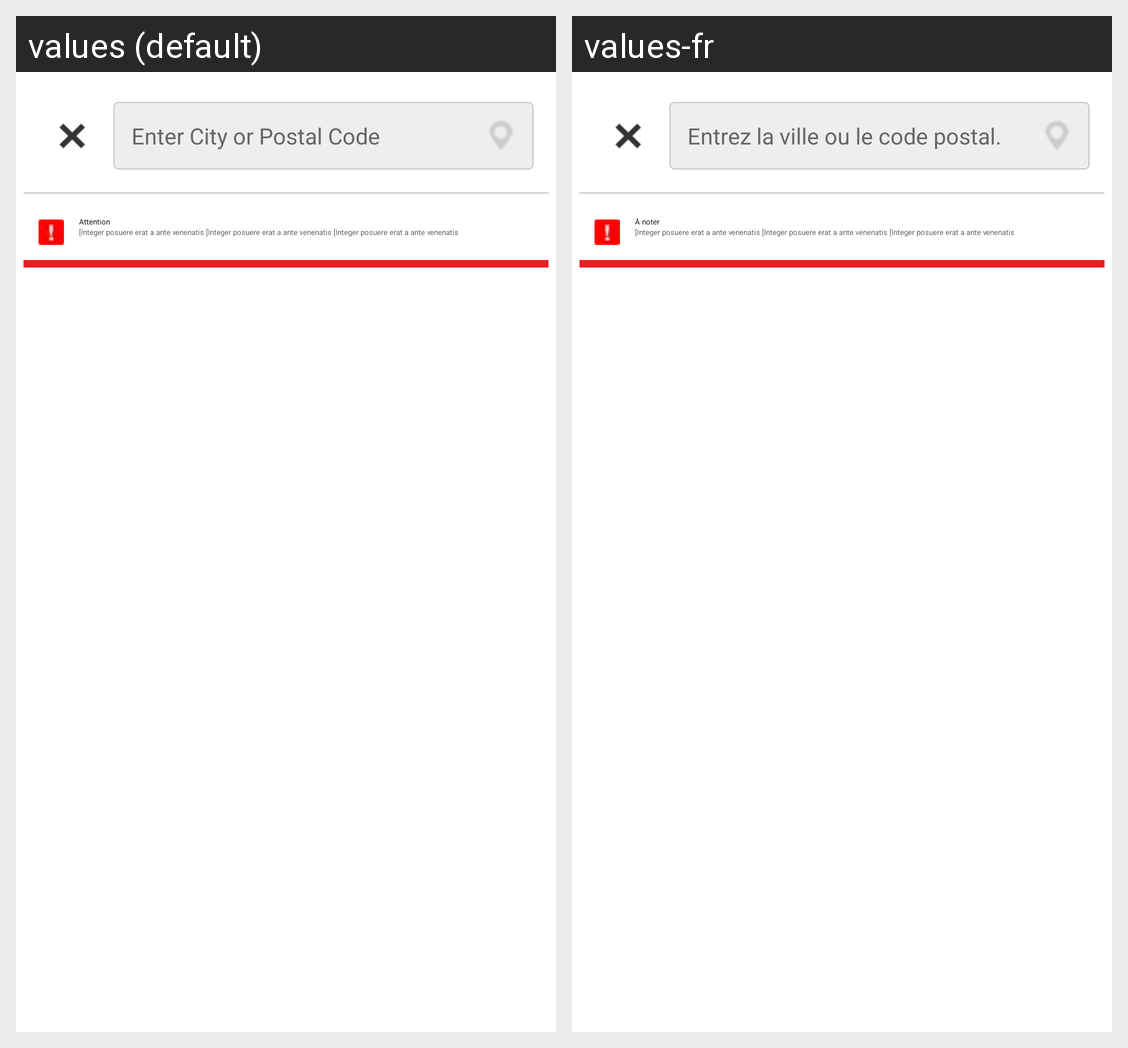

The same Android screen rendered under two of its app's locales, left to right. List the strings drawn on it with the default value and each locale's translation.
Android screen res/layout/fragment_startup_store_selector.xml rendered under 2 locales, left to right: values (default), values-fr. Device: Nexus 5 (rendered at 1080×1920; each locale shown at half size, 540×960, under a caption strip naming it); theme Theme.AppCompat.Light.NoActionBar.FullScreen.
Strings drawn on this screen, with the default value and each locale's value (text and hints the layout hard-codes, and strings that could not be matched under every locale, appear in the picture but are not listed):

loc_option_search_hint
  values: Enter City or Postal Code
  values-fr: Entrez la ville ou le code postal.

configureViewForShowigError_title
  values: Attention
  values-fr: À noter
